Image classification data set "indian_spices" (lipika1911/mp on GitHub). Class labels (12): caraway seeds, cinnamon stick, cloves, coriander seeds, cumin seeds, dry ginger, dry red chilly, fennel seeds, green cardamom, nutmeg, star anise, stone flowers.

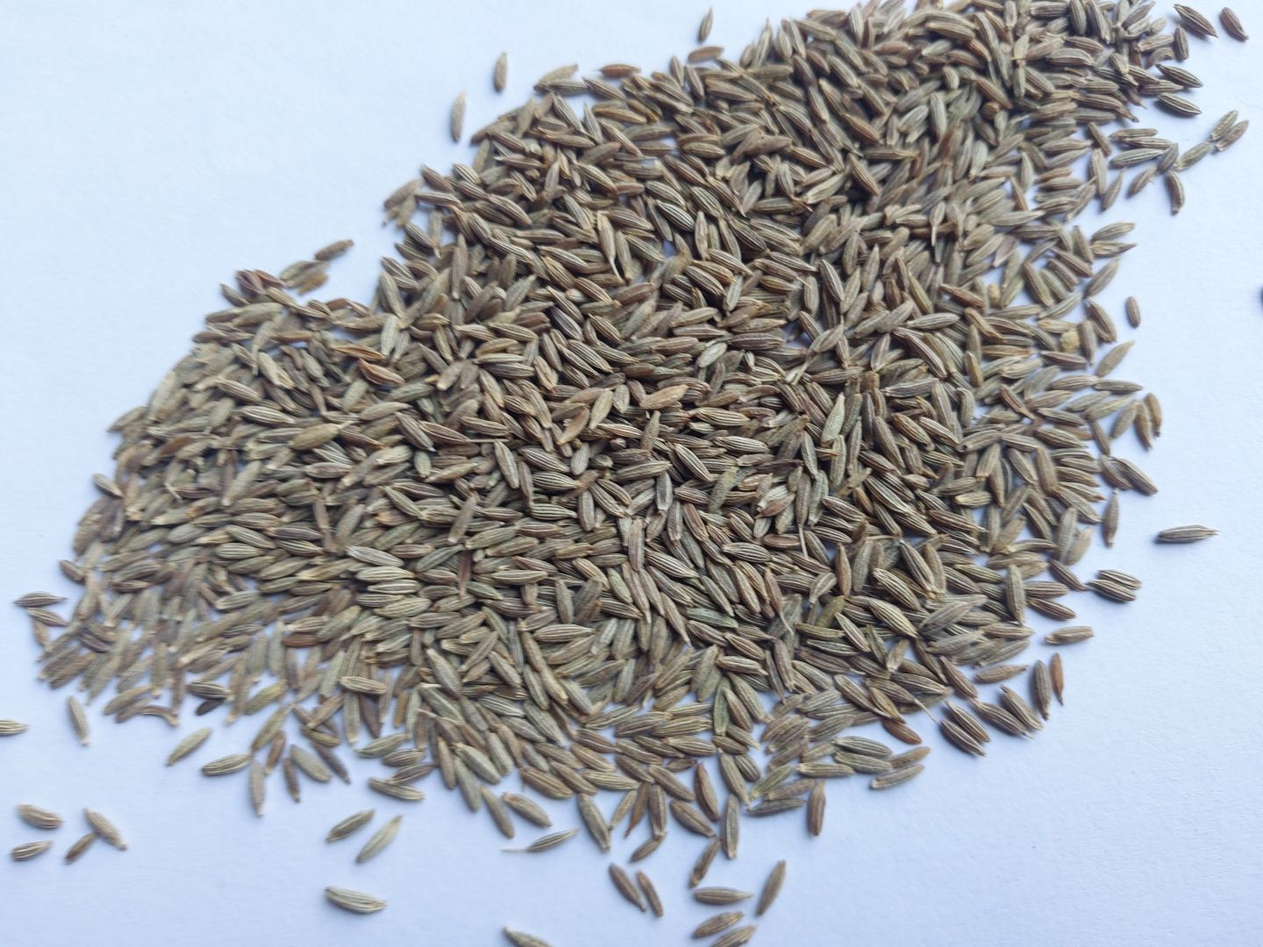
Label: cumin seeds

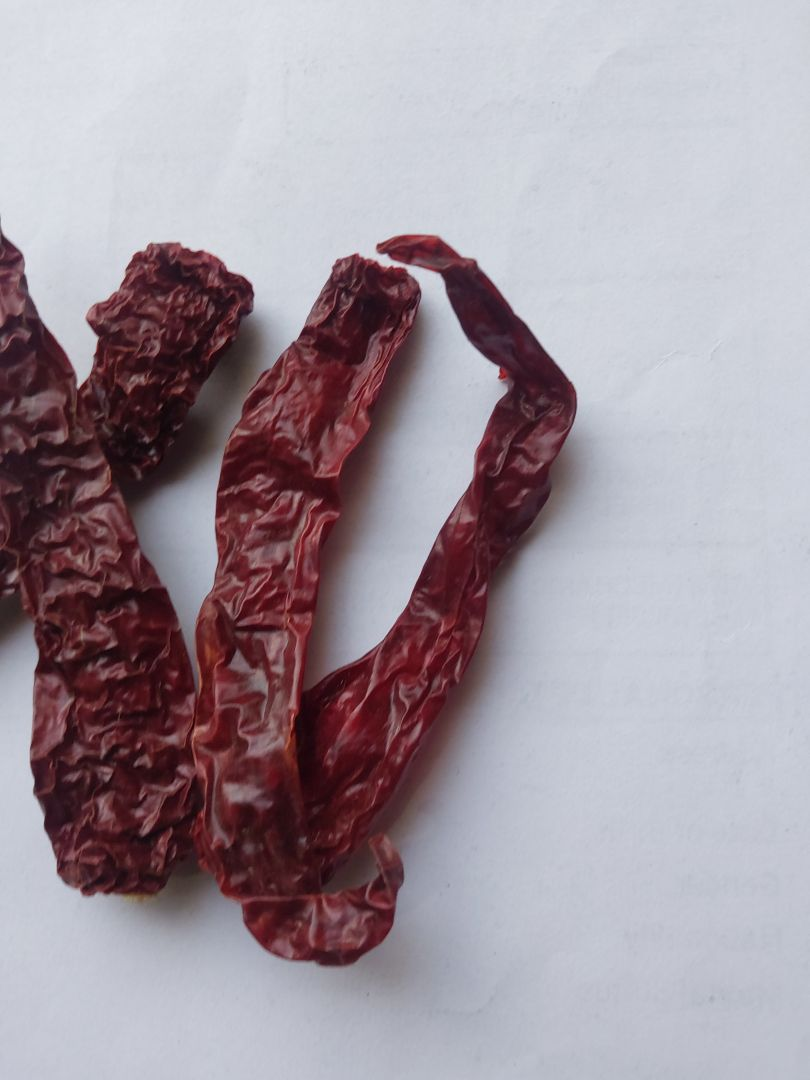
Label: dry red chilly

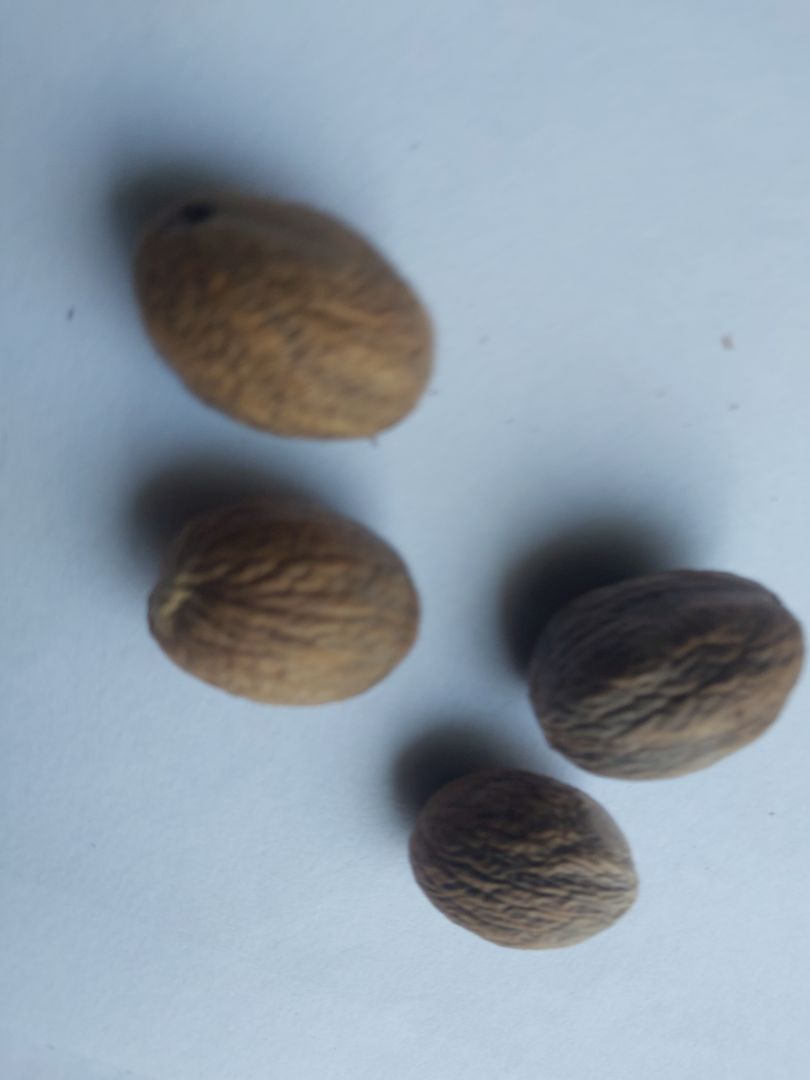
Label: nutmeg

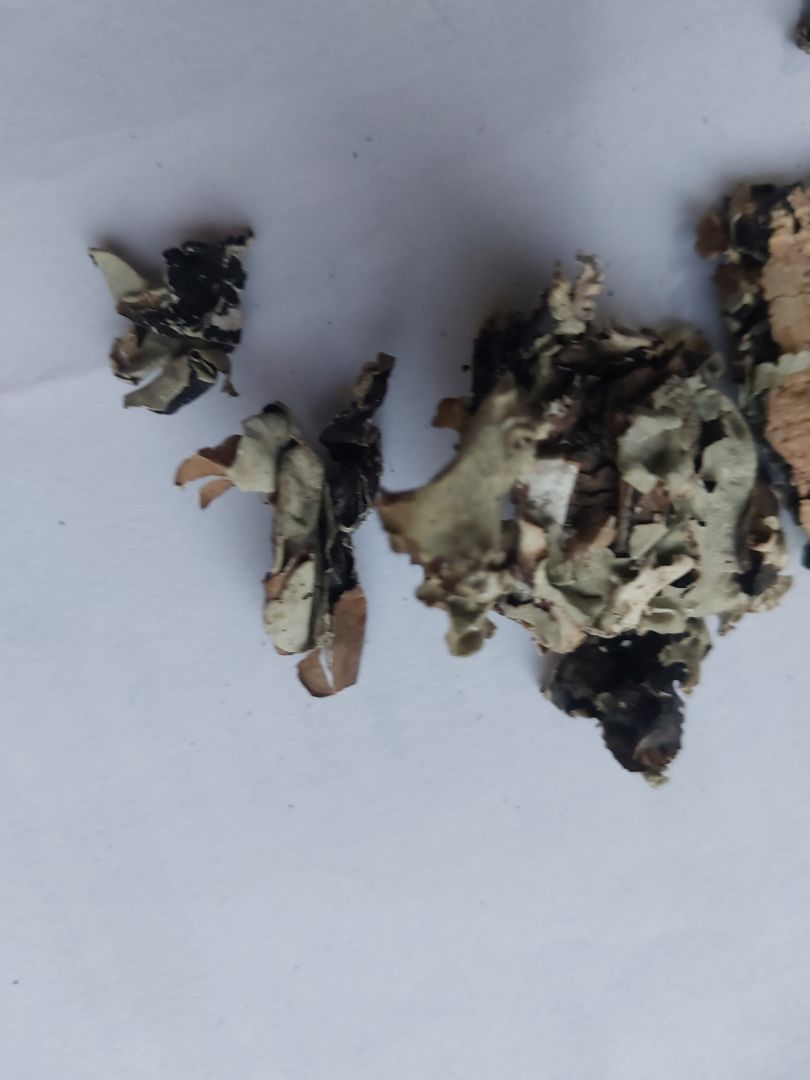
Label: stone flowers

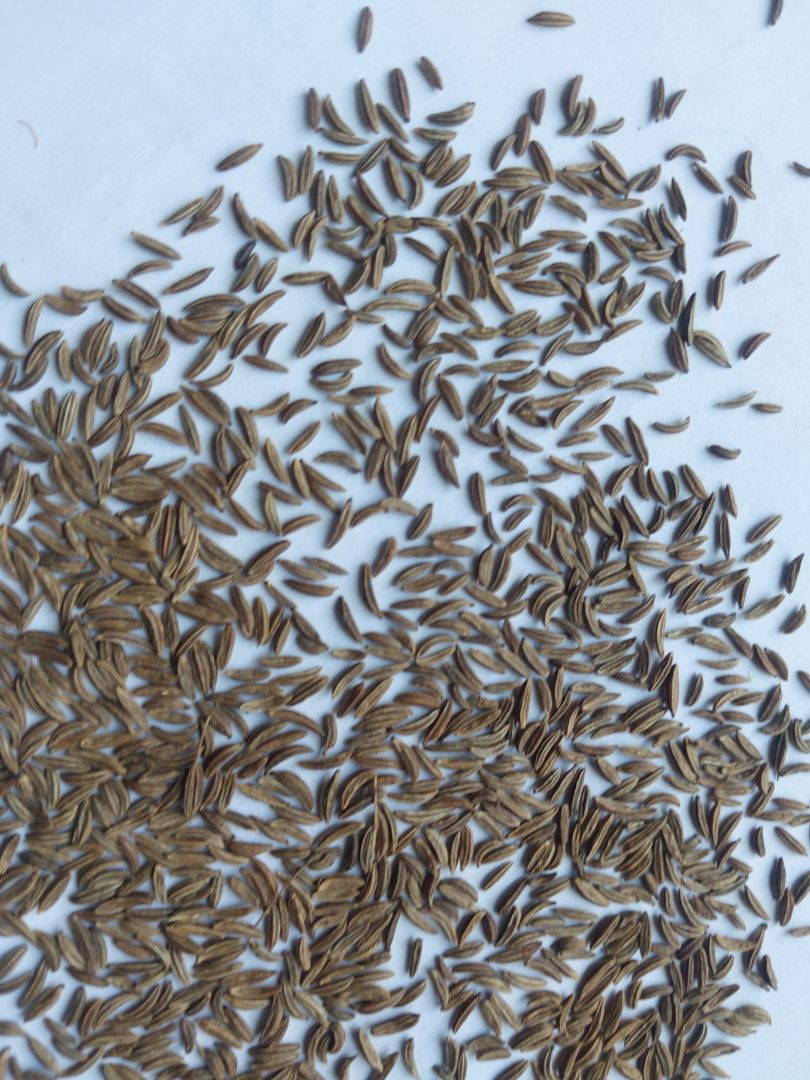
Label: caraway seeds

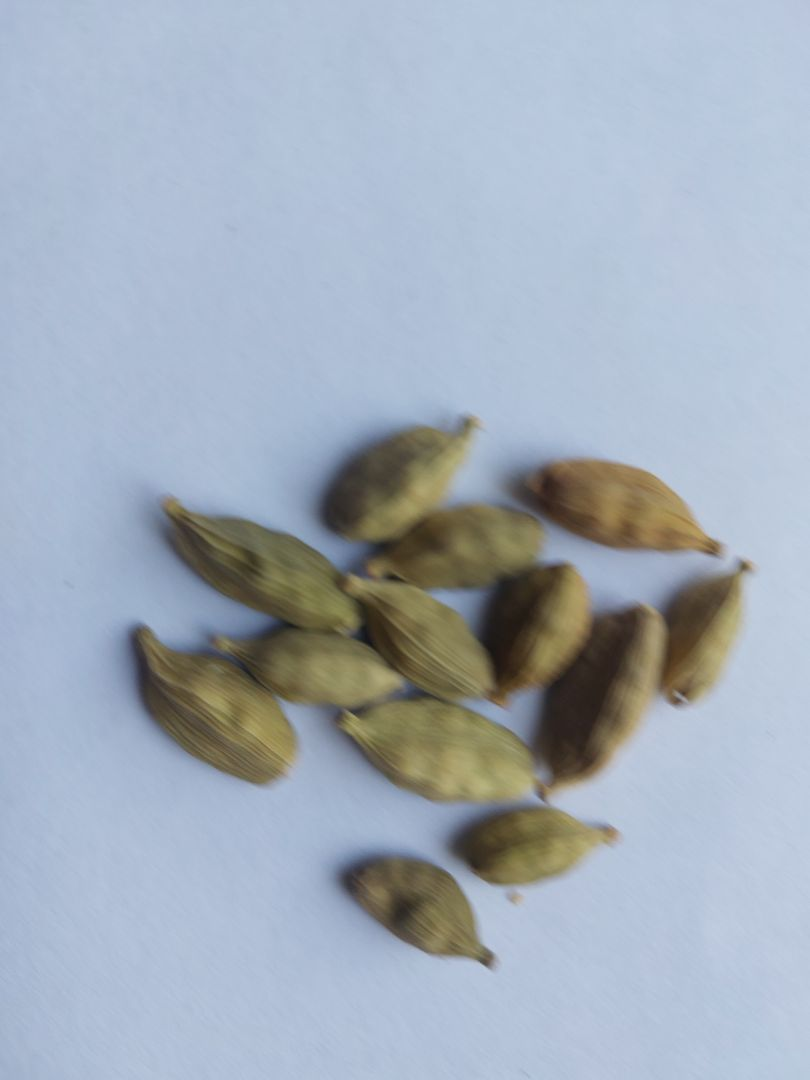
Label: green cardamom
